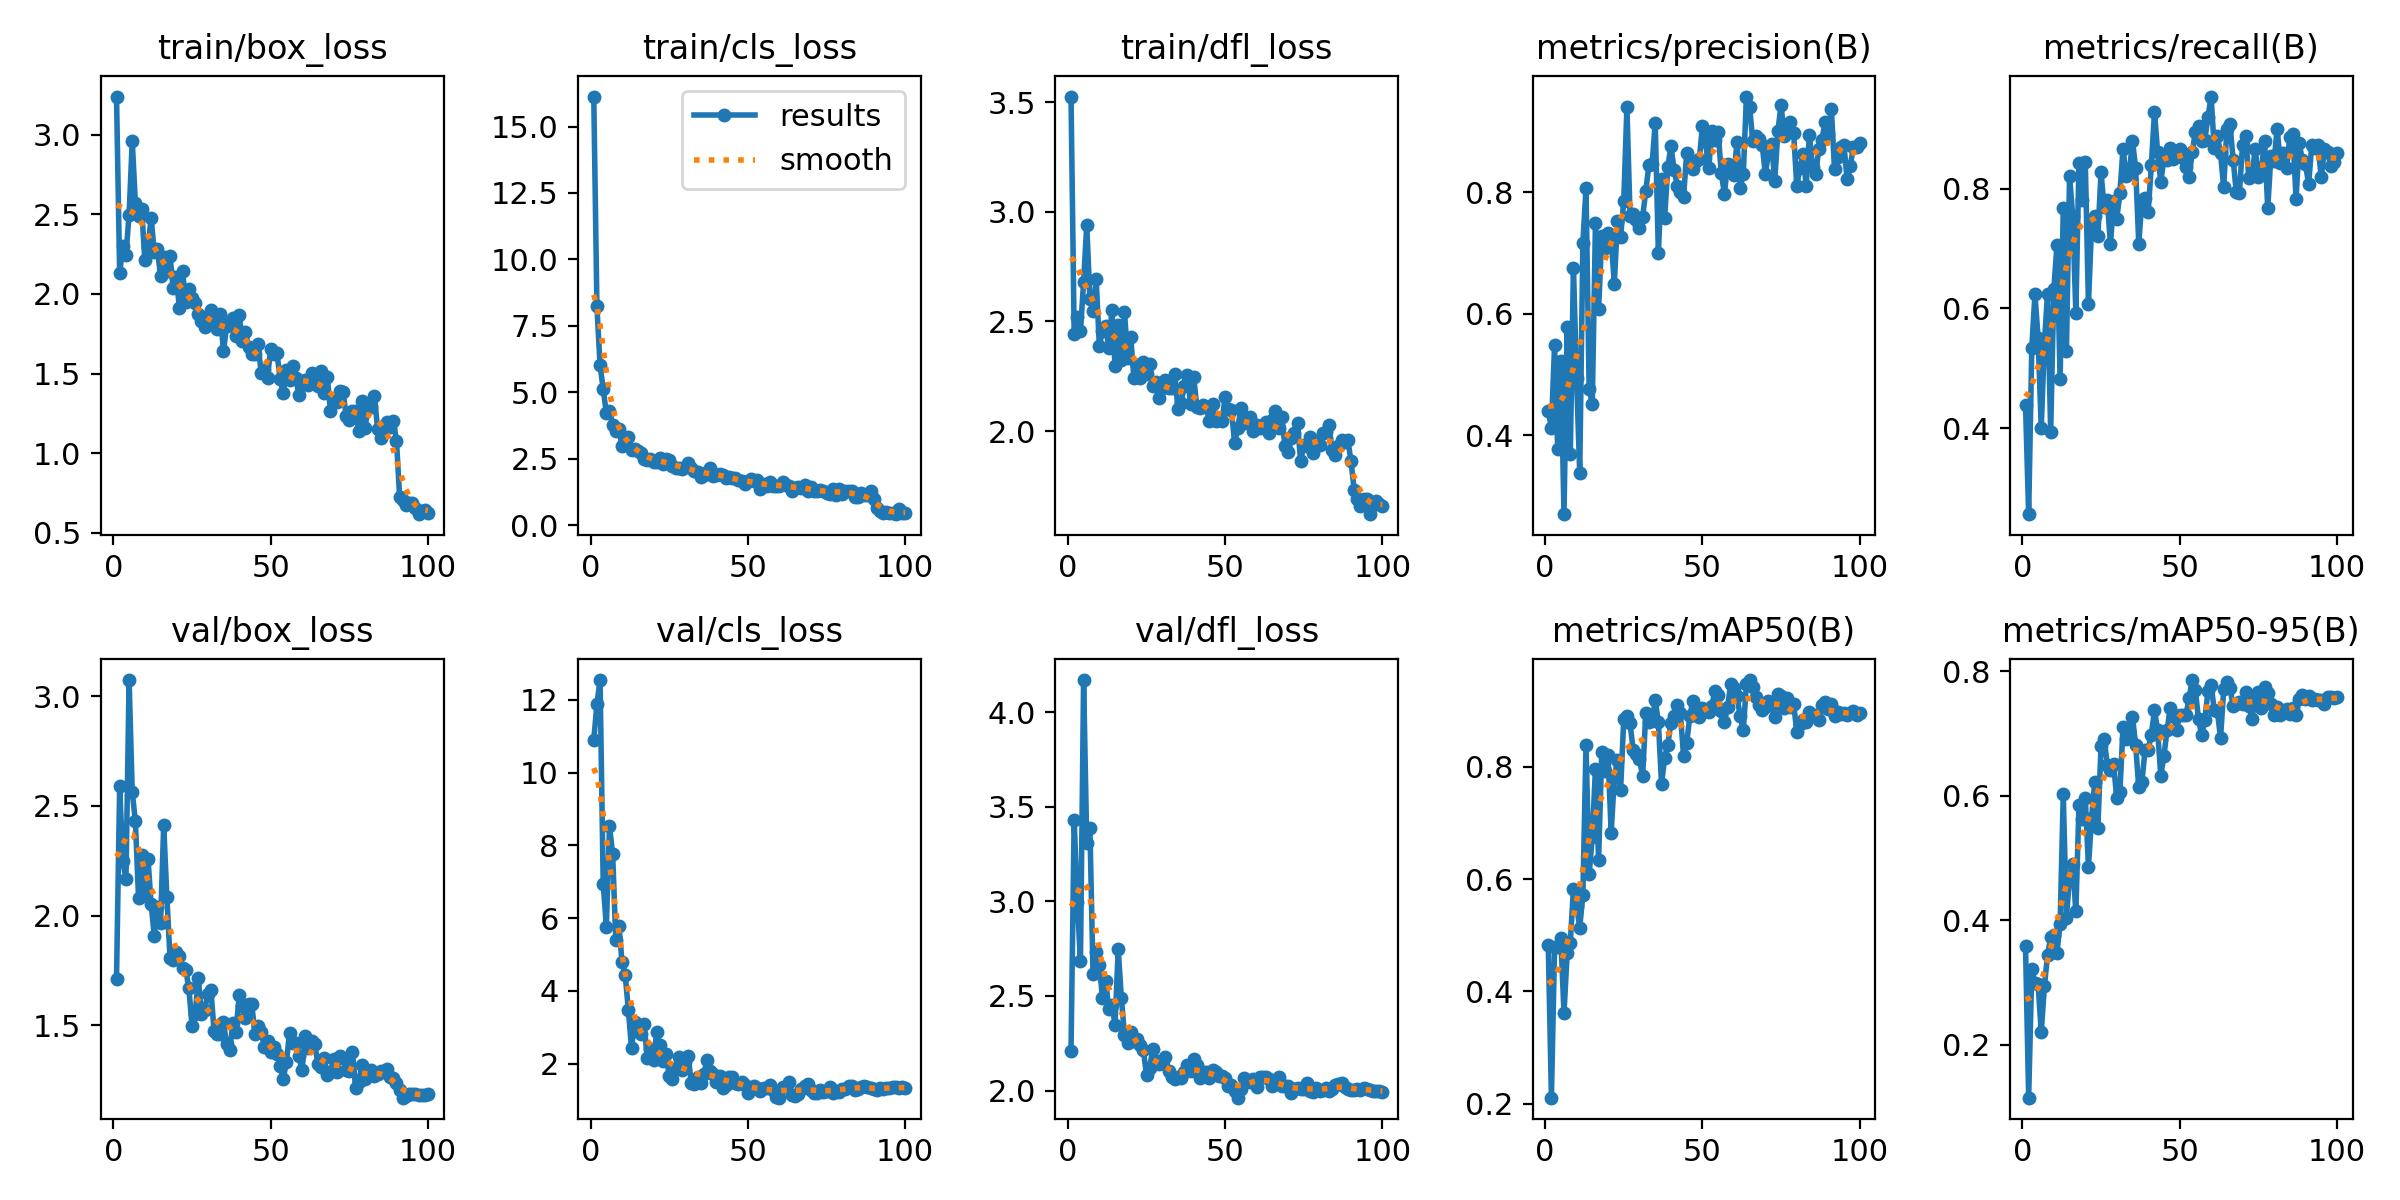

Values plotted in this chart, from the file beside it:
epoch, time, train/box_loss, train/cls_loss, train/dfl_loss, metrics/precision(B), metrics/recall(B), metrics/mAP50(B), metrics/mAP50-95(B), val/box_loss, val/cls_loss, val/dfl_loss, lr/pg0, lr/pg1, lr/pg2
1, 219.7, 3.239, 16.13, 3.526, 0.4398, 0.4381, 0.4829, 0.3587, 1.711, 10.89, 2.209, 0.0002333, 0.0002333, 0.0002333
2, 434.7, 2.129, 8.232, 2.444, 0.4125, 0.256, 0.2107, 0.1146, 2.589, 11.87, 3.431, 0.000473, 0.000473, 0.000473
3, 628.3, 2.303, 6.026, 2.521, 0.5484, 0.5345, 0.4783, 0.3213, 2.249, 12.54, 2.998, 0.0007079, 0.0007079, 0.0007079
4, 805.2, 2.243, 5.117, 2.455, 0.3776, 0.6238, 0.4794, 0.2989, 2.165, 6.946, 2.683, 0.0009379, 0.0009379, 0.0009379
5, 984.3, 2.498, 4.212, 2.679, 0.5228, 0.5506, 0.4951, 0.2967, 3.073, 5.758, 4.17, 0.001067, 0.001067, 0.001067
6, 1163, 2.959, 4.277, 2.941, 0.2705, 0.4, 0.361, 0.22, 2.563, 8.525, 3.306, 0.001056, 0.001056, 0.001056
7, 1334, 2.568, 3.787, 2.605, 0.5782, 0.5429, 0.4679, 0.2934, 2.43, 7.766, 3.39, 0.001045, 0.001045, 0.001045
8, 1509, 2.487, 3.524, 2.546, 0.3688, 0.6244, 0.4865, 0.3439, 2.08, 5.406, 2.615, 0.001034, 0.001034, 0.001034
9, 1684, 2.534, 3.609, 2.692, 0.676, 0.3934, 0.5823, 0.3722, 2.276, 5.782, 2.735, 0.001023, 0.001023, 0.001023
10, 1862, 2.213, 2.988, 2.39, 0.4943, 0.6317, 0.5517, 0.376, 2.105, 4.785, 2.662, 0.001012, 0.001012, 0.001012
11, 2037, 2.291, 3.249, 2.454, 0.3385, 0.7061, 0.5136, 0.3479, 2.259, 4.429, 2.49, 0.001001, 0.001001, 0.001001
12, 2229, 2.479, 3.316, 2.48, 0.7169, 0.4822, 0.572, 0.3946, 2.054, 3.472, 2.58, 0.00099, 0.00099, 0.00099
13, 2405, 2.263, 2.84, 2.378, 0.8068, 0.7671, 0.8382, 0.602, 1.908, 2.426, 2.433, 0.000979, 0.000979, 0.000979
14, 2580, 2.28, 2.868, 2.551, 0.4762, 0.5282, 0.6095, 0.4031, 2.041, 3.136, 2.454, 0.000968, 0.000968, 0.000968
15, 2752, 2.11, 2.8, 2.296, 0.4524, 0.8214, 0.6749, 0.4715, 1.967, 2.889, 2.349, 0.000957, 0.000957, 0.000957
16, 2926, 2.232, 2.716, 2.484, 0.7494, 0.7549, 0.7968, 0.4895, 2.412, 2.803, 2.747, 0.000946, 0.000946, 0.000946
17, 3105, 2.146, 2.504, 2.324, 0.6074, 0.593, 0.6344, 0.4141, 2.087, 3.097, 2.492, 0.000935, 0.000935, 0.000935
18, 3283, 2.24, 2.458, 2.543, 0.7275, 0.8436, 0.8256, 0.5849, 1.809, 2.142, 2.292, 0.000924, 0.000924, 0.000924
19, 3460, 2.038, 2.507, 2.333, 0.709, 0.7816, 0.793, 0.5632, 1.795, 2.411, 2.25, 0.000913, 0.000913, 0.000913
20, 3639, 2.109, 2.364, 2.427, 0.7334, 0.8445, 0.8209, 0.5966, 1.834, 2.108, 2.31, 0.000902, 0.000902, 0.000902
21, 3817, 1.908, 2.394, 2.241, 0.7224, 0.6071, 0.6819, 0.4861, 1.814, 2.854, 2.264, 0.000891, 0.000891, 0.000891
22, 3994, 2.142, 2.531, 2.3, 0.65, 0.7369, 0.7807, 0.5643, 1.759, 2.505, 2.275, 0.00088, 0.00088, 0.00088
23, 4168, 1.947, 2.295, 2.244, 0.753, 0.7549, 0.8117, 0.6219, 1.753, 2.057, 2.24, 0.000869, 0.000869, 0.000869
24, 4349, 2.029, 2.476, 2.314, 0.727, 0.7206, 0.7594, 0.5474, 1.67, 2.274, 2.213, 0.000858, 0.000858, 0.000858
25, 4533, 1.977, 2.45, 2.262, 0.7858, 0.8274, 0.8855, 0.6798, 1.498, 1.653, 2.083, 0.000847, 0.000847, 0.000847
26, 4717, 1.944, 2.236, 2.306, 0.94, 0.7687, 0.8902, 0.6911, 1.551, 1.563, 2.121, 0.000836, 0.000836, 0.000836
27, 4904, 1.876, 2.153, 2.206, 0.7618, 0.7809, 0.8776, 0.6498, 1.716, 1.867, 2.22, 0.000825, 0.000825, 0.000825
28, 5087, 1.828, 2.144, 2.223, 0.764, 0.7074, 0.8293, 0.6418, 1.55, 2.183, 2.154, 0.000814, 0.000814, 0.000814
29, 5271, 1.79, 2.102, 2.15, 0.7541, 0.7793, 0.8221, 0.6515, 1.568, 1.817, 2.139, 0.000803, 0.000803, 0.000803
30, 5453, 1.86, 2.205, 2.195, 0.7418, 0.7494, 0.8138, 0.5956, 1.641, 2.056, 2.146, 0.000792, 0.000792, 0.000792
31, 5634, 1.9, 2.32, 2.232, 0.7599, 0.7933, 0.7829, 0.6054, 1.663, 2.22, 2.178, 0.000781, 0.000781, 0.000781
32, 5821, 1.806, 2.153, 2.194, 0.802, 0.8669, 0.896, 0.7109, 1.476, 1.46, 2.103, 0.00077, 0.00077, 0.00077
33, 6004, 1.778, 2.019, 2.198, 0.8457, 0.8208, 0.8793, 0.6906, 1.459, 1.437, 2.071, 0.000759, 0.000759, 0.000759
34, 6187, 1.876, 1.987, 2.26, 0.8461, 0.8256, 0.8826, 0.7046, 1.46, 1.643, 2.059, 0.000748, 0.000748, 0.000748
35, 6369, 1.639, 1.808, 2.099, 0.914, 0.8806, 0.9184, 0.7269, 1.514, 1.477, 2.07, 0.000737, 0.000737, 0.000737
36, 6552, 1.801, 1.902, 2.129, 0.6997, 0.8346, 0.8802, 0.6819, 1.413, 1.7, 2.068, 0.000726, 0.000726, 0.000726
37, 6734, 1.816, 1.981, 2.204, 0.8224, 0.7085, 0.7699, 0.6135, 1.387, 2.106, 2.099, 0.000715, 0.000715, 0.000715
38, 6919, 1.848, 2.132, 2.254, 0.7581, 0.7806, 0.8159, 0.6222, 1.511, 1.787, 2.133, 0.000704, 0.000704, 0.000704
39, 7100, 1.734, 1.842, 2.124, 0.8421, 0.7846, 0.8396, 0.6738, 1.471, 1.702, 2.105, 0.000693, 0.000693, 0.000693
40, 7288, 1.866, 1.888, 2.247, 0.8757, 0.7617, 0.8784, 0.6741, 1.638, 1.503, 2.165, 0.000682, 0.000682, 0.000682
41, 7472, 1.704, 1.906, 2.109, 0.8376, 0.8391, 0.8907, 0.6983, 1.588, 1.655, 2.135, 0.000671, 0.000671, 0.000671
42, 7653, 1.758, 1.886, 2.103, 0.811, 0.9289, 0.9101, 0.7372, 1.534, 1.319, 2.069, 0.00066, 0.00066, 0.00066
43, 7833, 1.665, 1.766, 2.121, 0.8013, 0.8607, 0.8958, 0.705, 1.595, 1.412, 2.099, 0.000649, 0.000649, 0.000649
44, 8016, 1.621, 1.795, 2.108, 0.7919, 0.8115, 0.8196, 0.6318, 1.596, 1.627, 2.098, 0.000638, 0.000638, 0.000638
45, 8197, 1.623, 1.786, 2.047, 0.8645, 0.8498, 0.8418, 0.6642, 1.46, 1.624, 2.068, 0.000627, 0.000627, 0.000627
46, 8376, 1.684, 1.77, 2.123, 0.844, 0.848, 0.8904, 0.7053, 1.498, 1.474, 2.109, 0.000616, 0.000616, 0.000616
47, 8556, 1.501, 1.684, 2.046, 0.8382, 0.8683, 0.9174, 0.7403, 1.47, 1.448, 2.099, 0.0006051, 0.0006051, 0.0006051
48, 8732, 1.521, 1.671, 2.06, 0.8518, 0.8493, 0.898, 0.7276, 1.402, 1.503, 2.079, 0.0005941, 0.0005941, 0.0005941
49, 8909, 1.475, 1.531, 2.044, 0.8542, 0.8631, 0.8895, 0.7057, 1.427, 1.405, 2.075, 0.0005831, 0.0005831, 0.0005831
50, 9082, 1.654, 1.657, 2.156, 0.9087, 0.866, 0.9046, 0.7297, 1.38, 1.188, 2.068, 0.0005721, 0.0005721, 0.0005721
51, 9254, 1.624, 1.747, 2.102, 0.883, 0.8518, 0.8985, 0.7301, 1.401, 1.304, 2.025, 0.0005611, 0.0005611, 0.0005611
52, 9430, 1.632, 1.66, 2.095, 0.8394, 0.8369, 0.8981, 0.7292, 1.371, 1.396, 2.03, 0.0005501, 0.0005501, 0.0005501
53, 9606, 1.465, 1.692, 1.947, 0.9002, 0.8204, 0.9086, 0.7573, 1.316, 1.316, 1.998, 0.0005391, 0.0005391, 0.0005391
54, 9780, 1.38, 1.35, 2.012, 0.8857, 0.8609, 0.9355, 0.786, 1.256, 1.242, 1.963, 0.0005281, 0.0005281, 0.0005281
55, 9955, 1.519, 1.538, 2.104, 0.8995, 0.8956, 0.9271, 0.7695, 1.331, 1.323, 2.008, 0.0005171, 0.0005171, 0.0005171
56, 10138, 1.461, 1.474, 2.038, 0.8316, 0.9058, 0.899, 0.7225, 1.467, 1.319, 2.066, 0.0005061, 0.0005061, 0.0005061
57, 10315, 1.55, 1.605, 2.058, 0.7977, 0.8798, 0.8793, 0.6974, 1.42, 1.41, 2.05, 0.0004951, 0.0004951, 0.0004951
58, 10487, 1.471, 1.49, 2.063, 0.847, 0.882, 0.9066, 0.7223, 1.42, 1.268, 2.043, 0.0004841, 0.0004841, 0.0004841
59, 10668, 1.364, 1.46, 1.999, 0.8381, 0.9198, 0.947, 0.7682, 1.359, 1.086, 2.061, 0.0004731, 0.0004731, 0.0004731
60, 10844, 1.449, 1.46, 2.03, 0.8278, 0.9542, 0.9411, 0.7786, 1.298, 1.062, 2.018, 0.0004621, 0.0004621, 0.0004621
... 40 more rows
